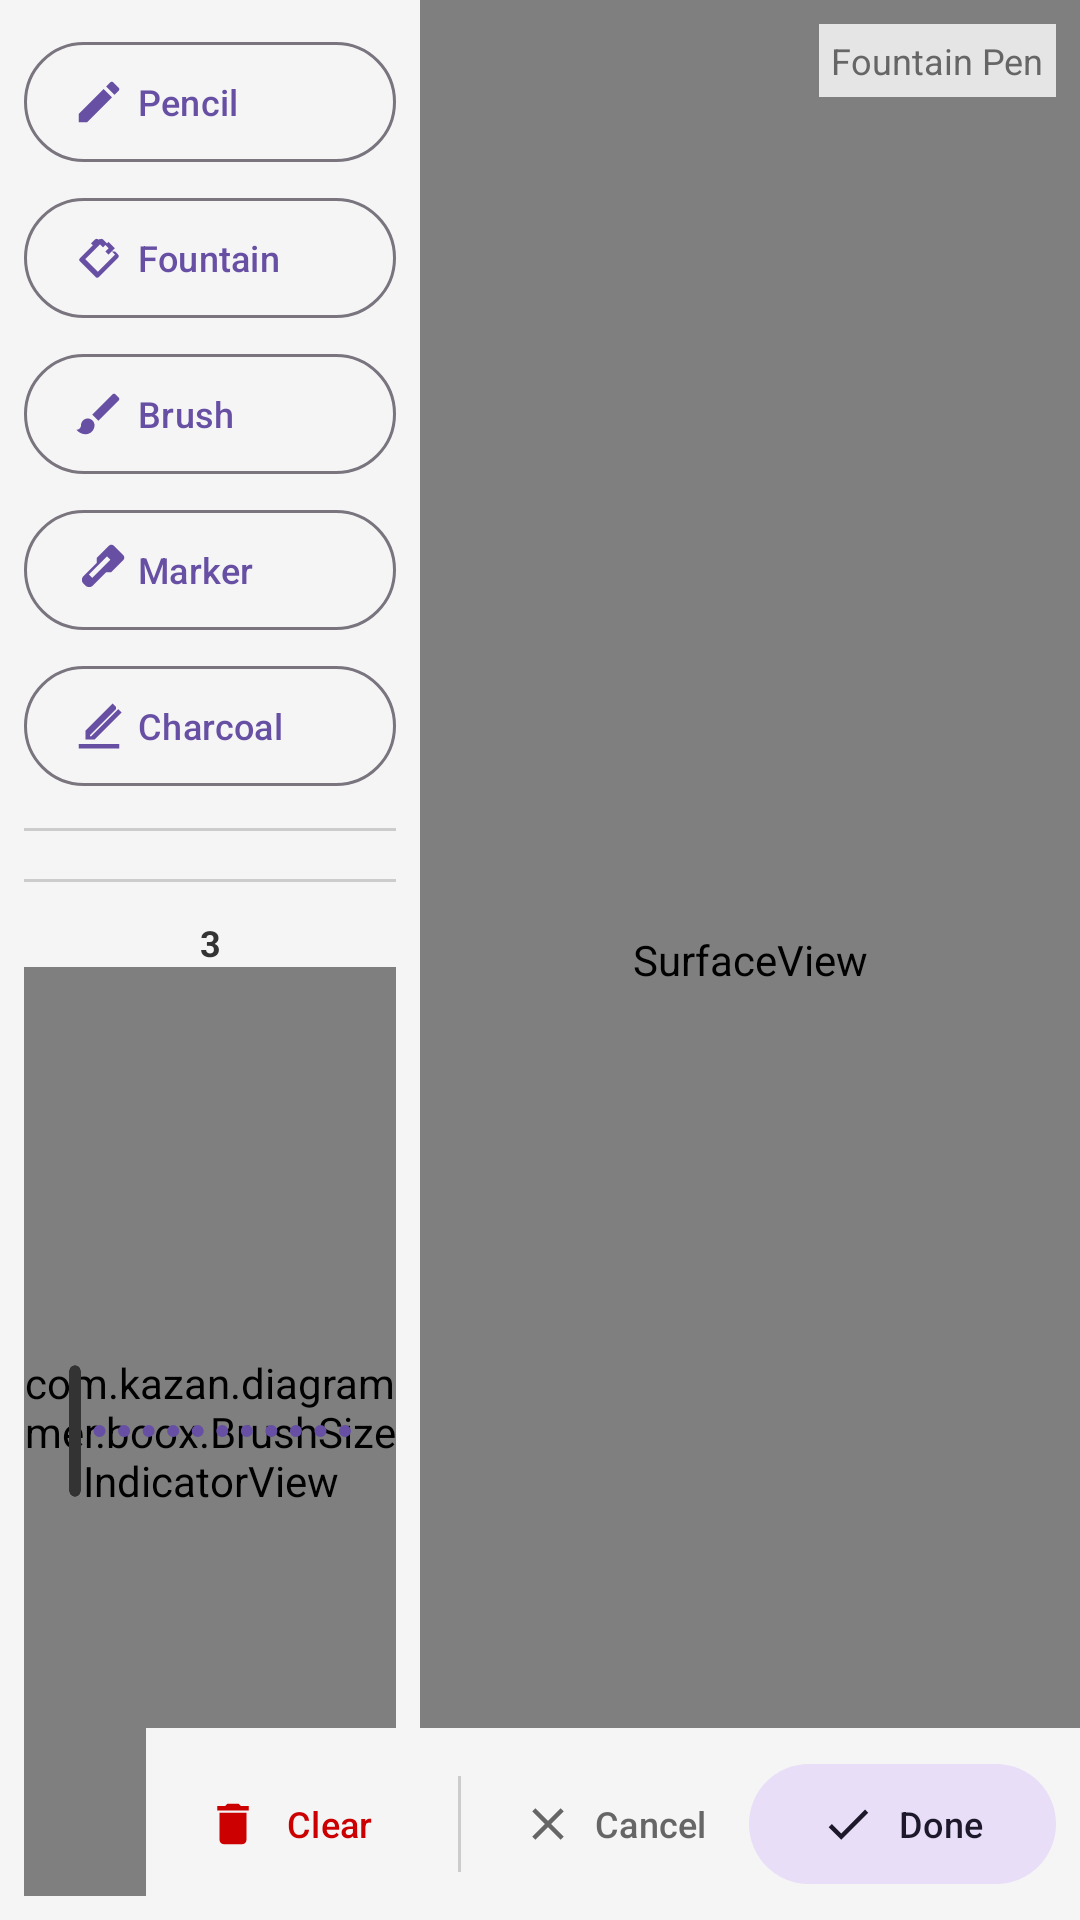

Produce the Android XML layout that renders to this screen, including the resource entries it uses.
<!-- AndroidManifest.xml: application theme Theme.DiagrammerApp -->
<!-- res/layout/activity_boox_drawing.xml -->
<?xml version="1.0" encoding="utf-8"?>
<androidx.constraintlayout.widget.ConstraintLayout
    xmlns:android="http://schemas.android.com/apk/res/android"
    xmlns:app="http://schemas.android.com/apk/res-auto"
    xmlns:tools="http://schemas.android.com/tools"
    android:layout_width="match_parent"
    android:layout_height="match_parent"
    android:background="#FFFFFF"
    tools:context=".boox.BooxDrawingActivity">

    
    <LinearLayout
        android:id="@+id/leftSidebar"
        android:layout_width="140dp"
        android:layout_height="0dp"
        android:background="#F5F5F5"
        android:clickable="true"
        android:focusable="true"
        android:orientation="vertical"
        android:padding="8dp"
        app:layout_constraintBottom_toBottomOf="parent"
        app:layout_constraintStart_toStartOf="parent"
        app:layout_constraintTop_toTopOf="parent">

        

        
        <com.google.android.material.button.MaterialButton
            android:id="@+id/btnPencil"
            style="@style/Widget.Material3.Button.OutlinedButton.Icon"
            android:layout_width="match_parent"
            android:layout_height="wrap_content"
            android:layout_marginVertical="2dp"
            android:gravity="start|center_vertical"
            android:text="Pencil"
            android:textSize="12sp"
            app:icon="@drawable/ic_pencil"
            app:iconGravity="start" />

        
        <com.google.android.material.button.MaterialButton
            android:id="@+id/btnFountain"
            style="@style/Widget.Material3.Button.OutlinedButton.Icon"
            android:layout_width="match_parent"
            android:layout_height="wrap_content"
            android:layout_marginVertical="2dp"
            android:gravity="start|center_vertical"
            android:text="Fountain"
            android:textSize="12sp"
            app:icon="@drawable/ic_fountain_pen"
            app:iconGravity="start" />

        
        <com.google.android.material.button.MaterialButton
            android:id="@+id/btnNeoBrush"
            style="@style/Widget.Material3.Button.OutlinedButton.Icon"
            android:layout_width="match_parent"
            android:layout_height="wrap_content"
            android:layout_marginVertical="2dp"
            android:gravity="start|center_vertical"
            android:text="Brush"
            android:textSize="12sp"
            app:icon="@drawable/ic_brush"
            app:iconGravity="start" />

        
        <com.google.android.material.button.MaterialButton
            android:id="@+id/btnMarker"
            style="@style/Widget.Material3.Button.OutlinedButton.Icon"
            android:layout_width="match_parent"
            android:layout_height="wrap_content"
            android:layout_marginVertical="2dp"
            android:gravity="start|center_vertical"
            android:text="Marker"
            android:textSize="12sp"
            app:icon="@drawable/ic_marker"
            app:iconGravity="start" />

        
        <com.google.android.material.button.MaterialButton
            android:id="@+id/btnCharcoal"
            style="@style/Widget.Material3.Button.OutlinedButton.Icon"
            android:layout_width="match_parent"
            android:layout_height="wrap_content"
            android:layout_marginVertical="2dp"
            android:gravity="start|center_vertical"
            android:text="Charcoal"
            android:textSize="12sp"
            app:icon="@drawable/ic_charcoal"
            app:iconGravity="start" />

        
        <View
            android:layout_width="match_parent"
            android:layout_height="1dp"
            android:layout_marginVertical="8dp"
            android:background="#CCCCCC" />

        

        
        <GridLayout
            android:id="@+id/colorContainer"
            android:layout_width="match_parent"
            android:layout_height="wrap_content"
            android:columnCount="2" />

        
        <View
            android:layout_width="match_parent"
            android:layout_height="1dp"
            android:layout_marginVertical="8dp"
            android:background="#CCCCCC" />

        

        <TextView
            android:id="@+id/tvWidthValue"
            android:layout_width="match_parent"
            android:layout_height="wrap_content"
            android:gravity="center"
            android:paddingTop="4dp"
            android:text="3"
            android:textColor="#333333"
            android:textSize="12sp"
            android:textStyle="bold" />

        
        <FrameLayout
            android:id="@+id/sliderContainer"
            android:layout_width="match_parent"
            android:layout_height="0dp"
            android:layout_weight="1"
            android:clipChildren="false"
            android:clipToPadding="false">

            
            <com.example.diagrammer.boox.BrushSizeIndicatorView
                android:id="@+id/brushSizeIndicator"
                android:layout_width="match_parent"
                android:layout_height="match_parent"
                android:layout_gravity="center" />

            <com.google.android.material.slider.Slider
                android:id="@+id/sliderWidth"
                android:layout_width="match_parent"
                android:layout_height="48dp"
                android:layout_gravity="center"
                android:stepSize="0.01"
                android:valueFrom="0.10"
                android:valueTo="8.00"
                app:labelBehavior="gone"
                app:thumbColor="@android:color/white"
                app:thumbStrokeColor="#333333"
                app:thumbStrokeWidth="2dp"
                app:thumbRadius="10dp"
                app:haloColor="#33333333"
                app:trackHeight="6dp"
                app:trackColorActive="@android:color/transparent"
                app:trackColorInactive="@android:color/transparent" />

        </FrameLayout>

    </LinearLayout>

    
    <SurfaceView
        android:id="@+id/surfaceView"
        android:layout_width="0dp"
        android:layout_height="0dp"
        app:layout_constraintBottom_toBottomOf="parent"
        app:layout_constraintEnd_toEndOf="parent"
        app:layout_constraintStart_toEndOf="@id/leftSidebar"
        app:layout_constraintTop_toTopOf="parent" />

    
    <TextView
        android:id="@+id/tvBrushName"
        android:layout_width="wrap_content"
        android:layout_height="wrap_content"
        android:layout_margin="8dp"
        android:background="#CCFFFFFF"
        android:padding="4dp"
        android:text="Fountain Pen"
        android:textColor="#666666"
        android:textSize="12sp"
        app:layout_constraintEnd_toEndOf="parent"
        app:layout_constraintTop_toTopOf="@id/surfaceView" />

    
    <LinearLayout
        android:id="@+id/bottomActionBar"
        android:layout_width="wrap_content"
        android:layout_height="wrap_content"
        android:background="#F5F5F5"
        android:clickable="true"
        android:focusable="true"
        android:gravity="center_vertical"
        android:orientation="horizontal"
        android:padding="8dp"
        app:layout_constraintBottom_toBottomOf="parent"
        app:layout_constraintEnd_toEndOf="parent">

        <com.google.android.material.button.MaterialButton
            android:id="@+id/btnClear"
            style="@style/Widget.Material3.Button.TextButton.Icon"
            android:layout_width="wrap_content"
            android:layout_height="wrap_content"
            android:text="Clear"
            android:textColor="#CC0000"
            android:textSize="12sp"
            app:icon="@drawable/ic_clear"
            app:iconTint="#CC0000" />

        <View
            android:layout_width="1dp"
            android:layout_height="32dp"
            android:layout_marginHorizontal="8dp"
            android:background="#CCCCCC" />

        <com.google.android.material.button.MaterialButton
            android:id="@+id/btnCancel"
            style="@style/Widget.Material3.Button.TextButton"
            android:layout_width="wrap_content"
            android:layout_height="wrap_content"
            android:text="Cancel"
            android:textColor="#666666"
            android:textSize="12sp"
            app:icon="@drawable/ic_close"
            app:iconTint="#666666" />

        <com.google.android.material.button.MaterialButton
            android:id="@+id/btnDone"
            style="@style/Widget.Material3.Button.TonalButton"
            android:layout_width="wrap_content"
            android:layout_height="wrap_content"
            android:text="Done"
            android:textSize="12sp"
            app:icon="@drawable/ic_check" />

    </LinearLayout>

    
    <FrameLayout
        android:id="@+id/loadingOverlay"
        android:layout_width="0dp"
        android:layout_height="0dp"
        android:background="#80000000"
        android:clickable="true"
        android:focusable="true"
        android:visibility="gone"
        app:layout_constraintBottom_toBottomOf="parent"
        app:layout_constraintEnd_toEndOf="parent"
        app:layout_constraintStart_toStartOf="parent"
        app:layout_constraintTop_toTopOf="parent">

        <LinearLayout
            android:layout_width="wrap_content"
            android:layout_height="wrap_content"
            android:layout_gravity="center"
            android:background="@drawable/bg_loading_card"
            android:gravity="center"
            android:orientation="vertical"
            android:padding="24dp">

            <ProgressBar
                android:layout_width="48dp"
                android:layout_height="48dp"
                android:indeterminate="true" />

            <TextView
                android:id="@+id/tvLoadingMessage"
                android:layout_width="wrap_content"
                android:layout_height="wrap_content"
                android:layout_marginTop="16dp"
                android:text="Exporting..."
                android:textColor="#333333"
                android:textSize="14sp" />

        </LinearLayout>

    </FrameLayout>

</androidx.constraintlayout.widget.ConstraintLayout>
<!-- resources referenced by this layout -->
<resources>
  <!-- drawable ic_brush (drawable) -->
  <?xml version="1.0" encoding="utf-8"?>
  <vector xmlns:android="http://schemas.android.com/apk/res/android"
      android:width="24dp"
      android:height="24dp"
      android:viewportWidth="24"
      android:viewportHeight="24">
      
      <path
          android:fillColor="#333333"
          android:pathData="M7,14c-1.66,0 -3,1.34 -3,3 0,1.31 -1.16,2 -2,2 0.92,1.22 2.49,2 4,2 2.21,0 4,-1.79 4,-4 0,-1.66 -1.34,-3 -3,-3zM20.71,4.63l-1.34,-1.34c-0.39,-0.39 -1.02,-0.39 -1.41,0L9,12.25 11.75,15l8.96,-8.96c0.39,-0.39 0.39,-1.02 0,-1.41z"/>
  </vector>
  <!-- drawable ic_charcoal (drawable) -->
  <?xml version="1.0" encoding="utf-8"?>
  <vector xmlns:android="http://schemas.android.com/apk/res/android"
      android:width="24dp"
      android:height="24dp"
      android:viewportWidth="24"
      android:viewportHeight="24">
      
      <path
          android:fillColor="#333333"
          android:pathData="M19.5,3.5L18,2L6,14V18H10L22,6L20.5,4.5L8.5,16.5H8V16L19.5,4.5L19.5,3.5ZM3,20V22H21V20H3Z"/>
  </vector>
  <!-- drawable ic_check (drawable) -->
  <?xml version="1.0" encoding="utf-8"?>
  <vector xmlns:android="http://schemas.android.com/apk/res/android"
      android:width="24dp"
      android:height="24dp"
      android:viewportWidth="24"
      android:viewportHeight="24">
      
      <path
          android:fillColor="#333333"
          android:pathData="M9,16.17L4.83,12l-1.42,1.41L9,19 21,7l-1.41,-1.41z"/>
  </vector>
  <!-- drawable ic_clear (drawable) -->
  <?xml version="1.0" encoding="utf-8"?>
  <vector xmlns:android="http://schemas.android.com/apk/res/android"
      android:width="24dp"
      android:height="24dp"
      android:viewportWidth="24"
      android:viewportHeight="24">
      
      <path
          android:fillColor="#CC0000"
          android:pathData="M6,19c0,1.1 0.9,2 2,2h8c1.1,0 2,-0.9 2,-2V7H6v12zM19,4h-3.5l-1,-1h-5l-1,1H5v2h14V4z"/>
  </vector>
  <!-- drawable ic_close (drawable) -->
  <?xml version="1.0" encoding="utf-8"?>
  <vector xmlns:android="http://schemas.android.com/apk/res/android"
      android:width="24dp"
      android:height="24dp"
      android:viewportWidth="24"
      android:viewportHeight="24">
      
      <path
          android:fillColor="#333333"
          android:pathData="M19,6.41L17.59,5 12,10.59 6.41,5 5,6.41 10.59,12 5,17.59 6.41,19 12,13.41 17.59,19 19,17.59 13.41,12z"/>
  </vector>
  <!-- drawable ic_marker (drawable) -->
  <?xml version="1.0" encoding="utf-8"?>
  <vector xmlns:android="http://schemas.android.com/apk/res/android"
      android:width="24dp"
      android:height="24dp"
      android:viewportWidth="24"
      android:viewportHeight="24">
      
      <path
          android:fillColor="#333333"
          android:pathData="M18.5,1.15C17.97,0.62 17.01,0.62 16.48,1.15L11,6.63V8.81L5.06,14.75C4.62,15.19 4.39,15.77 4.39,16.38C4.39,16.99 4.62,17.57 5.06,18.01L5.99,18.94C6.43,19.38 7.01,19.61 7.62,19.61C8.23,19.61 8.81,19.38 9.25,18.94L15.19,13H17.37L22.85,7.52C23.38,6.99 23.38,6.03 22.85,5.5L18.5,1.15ZM9,15.5L7.5,14L15.53,5.97L17.03,7.47L9,15.5Z"/>
  </vector>
  <!-- drawable ic_pencil (drawable) -->
  <?xml version="1.0" encoding="utf-8"?>
  <vector xmlns:android="http://schemas.android.com/apk/res/android"
      android:width="24dp"
      android:height="24dp"
      android:viewportWidth="24"
      android:viewportHeight="24">
      
      <path
          android:fillColor="#333333"
          android:pathData="M3,17.25V21h3.75L17.81,9.94l-3.75,-3.75L3,17.25zM20.71,7.04c0.39,-0.39 0.39,-1.02 0,-1.41l-2.34,-2.34c-0.39,-0.39 -1.02,-0.39 -1.41,0l-1.83,1.83 3.75,3.75 1.83,-1.83z"/>
  </vector>
</resources>
